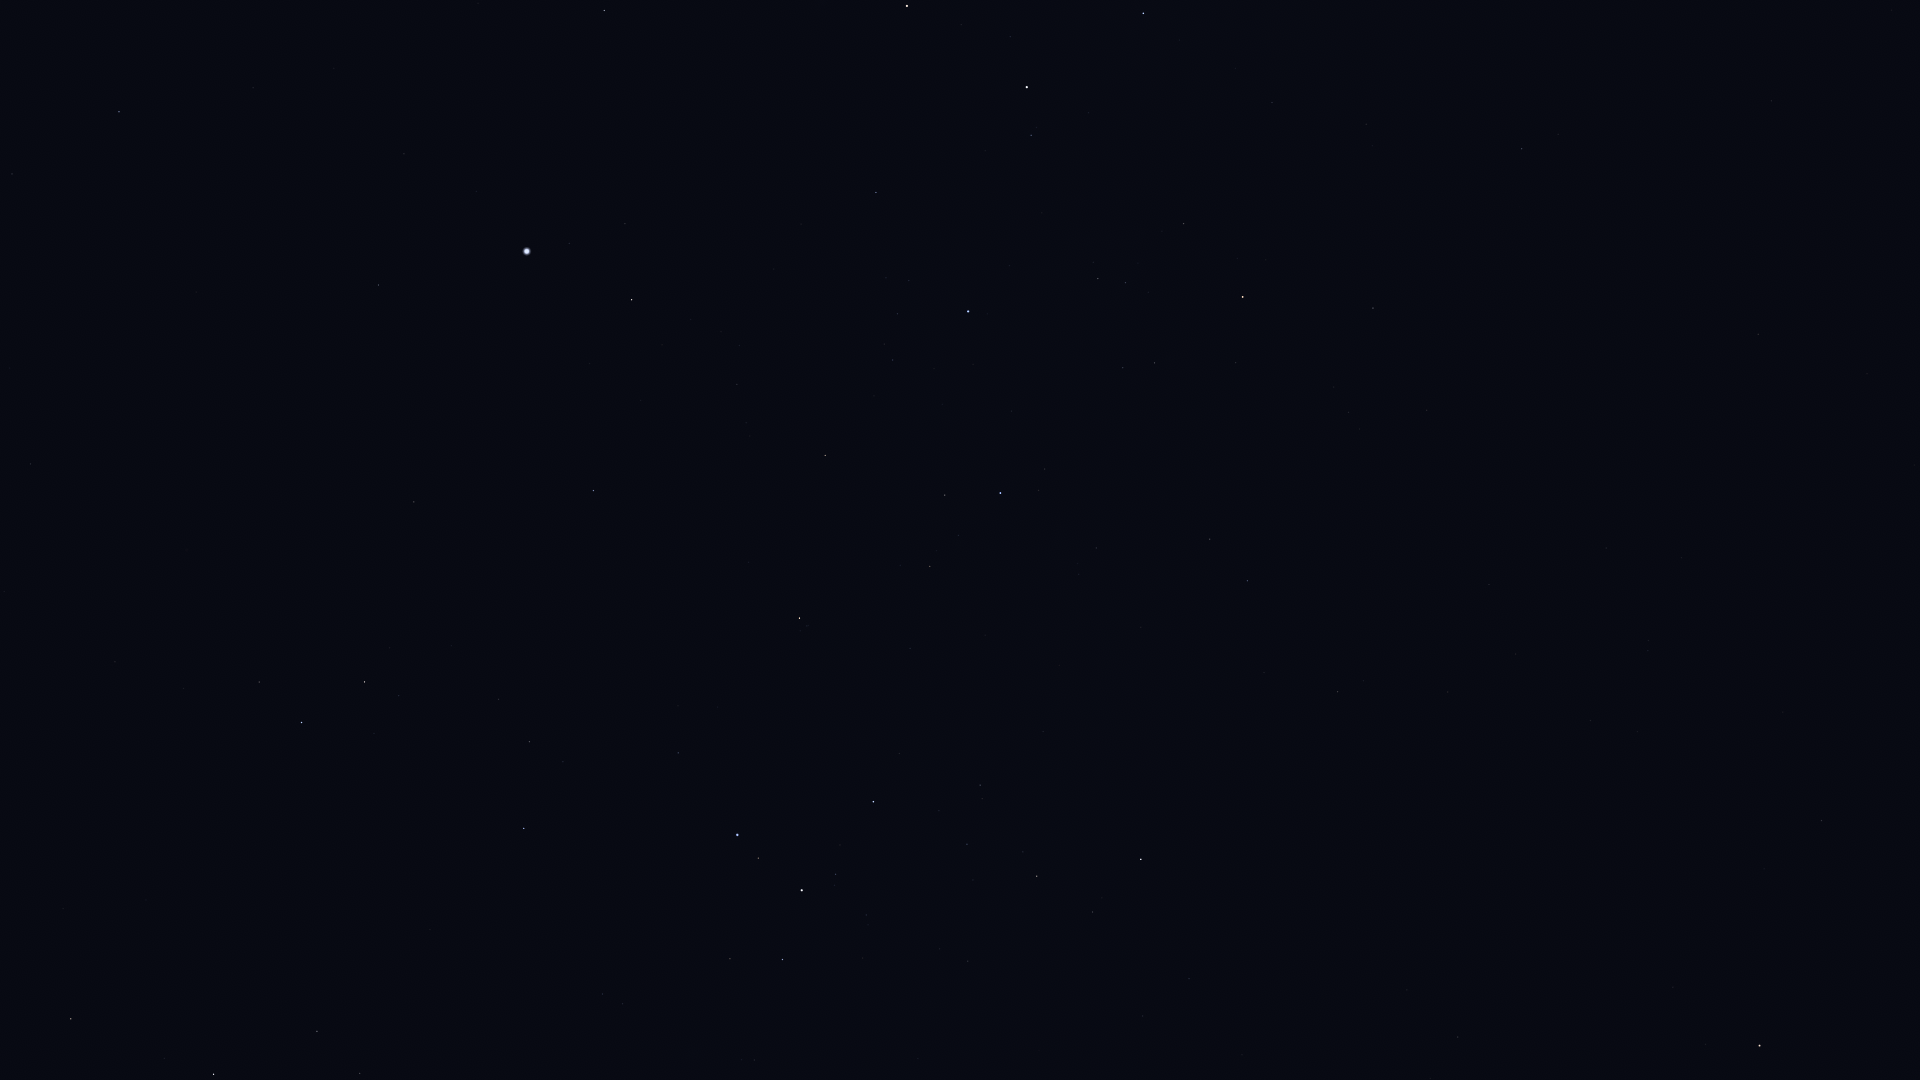

Values plotted in this chart, from the file beside it:
Star_ID, Name, X, Y
19893, HIP 19893, 12, 174
21060, HIP 21060, 9, 368
21281, HIP 21281, 119, 112
21770, HIP 21770, 30, 464
21861, HIP 21861, 4, 592
23685, HIP 23685, 71, 1019
25606, Nihal, 213, 1074
25859, HIP 25859, 259, 682
26634, Phact, 301, 722
27321, HIP 27321, 378, 285
27530, HIP 27530, 404, 154
27628, Wazn, 364, 682
28199, HIP 28199, 399, 696
28328, HIP 28328, 414, 502
29034, Elkurud, 451, 646
29550, Amadioha, 486, 834
30122, Furud, 524, 828
30277, HIP 30277, 529, 742
30438, Canopus, 527, 251
31416, HIP 31416, 622, 1004
31685, HIP 31685, 593, 491
31895, Nosaxa, 595, 355
32607, HIP 32607, 604, 10
32759, HIP 32759, 678, 753
32768, HIP 32768, 631, 300
33165, HIP 33165, 731, 965
33579, Adhara, 737, 835
33856, Nganurganity, 758, 858
34444, Wezen, 802, 890
35037, HIP 35037, 835, 874
35264, HIP 35264, 799, 618
35904, Aludra, 873, 802
36377, HIP 36377, 825, 455
38041, Tapecue, 835, 171
38146, HIP 38146, 1035, 875
38170, Azmidi, 1037, 876
39429, Naos, 1000, 493
39757, Tureis, 1141, 859
41037, Avior, 907, 6
42515, HIP 42515, 1210, 539
42536, HIP 42536, 1031, 135
42828, HIP 42828, 1247, 581
42913, Alsephina, 1027, 87
43409, HIP 43409, 1337, 692
44816, Suhail, 1243, 297
45751, HIP 45751, 1673, 987
45941, Markeb, 1143, 13
46390, Alphard, 1759, 1046
46651, HIP 46651, 1373, 308
47202, Kalausi, 1360, 231
48235, Natasha, 1310, 61
48356, Zhang, 1821, 821
48615, Felis, 1783, 712
48926, HIP 48926, 1557, 327
50191, HIP 50191, 1522, 149
51172, HIP 51172, 1758, 334
52521, Macondo, 1789, 219
